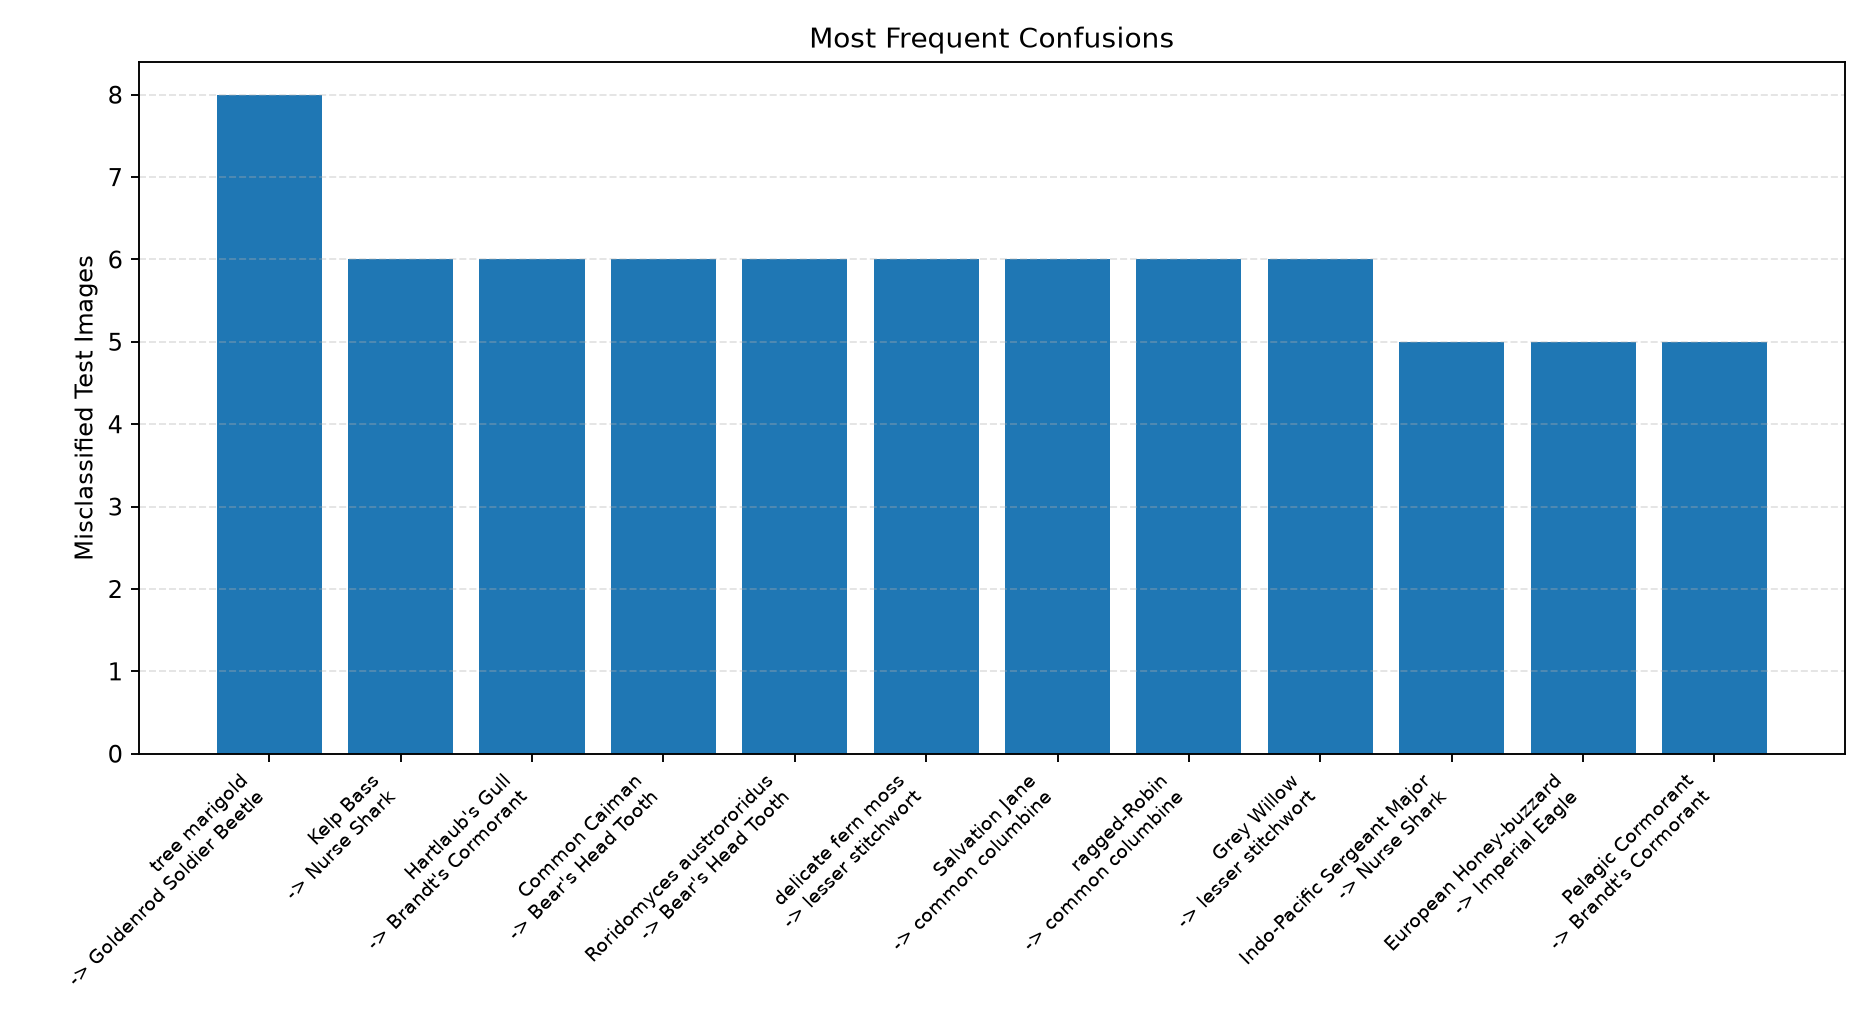

The file beside this chart, header and first rows:
method, true_class_index, pred_class_index, count, true_species, pred_species, same_genus, same_family, true_family, pred_family, example_file
Simple CNN from scratch, 341, 8, 8, Tithonia tubaeformis (tree marigold), Chauliognathus pensylvanicus (Goldenrod …, 0, 0, Asteraceae, Cantharidae, val/07047_Plantae_Tracheophyta_Magnoliop…
Simple CNN from scratch, 138, 219, 6, Paralabrax clathratus (Kelp Bass), Ginglymostoma cirratum (Nurse Shark), 0, 0, Serranidae, Ginglymostomatidae, val/02884_Animalia_Chordata_Actinopteryg…
Simple CNN from scratch, 160, 217, 6, Chroicocephalus hartlaubii (Hartlaub's G…, Phalacrocorax penicillatus (Brandt's Cor…, 0, 0, Laridae, Phalacrocoracidae, val/03398_Animalia_Chordata_Aves_Charadr…
Simple CNN from scratch, 234, 273, 6, Caiman crocodilus (Common Caiman), Hericium americanum (Bear's Head Tooth), 0, 0, Alligatoridae, Hericiaceae, val/04860_Animalia_Chordata_Reptilia_Cro…
Simple CNN from scratch, 268, 273, 6, Roridomyces austrororidus, Hericium americanum (Bear's Head Tooth), 0, 0, Mycenaceae, Hericiaceae, val/05541_Fungi_Basidiomycota_Agaricomyc…
Simple CNN from scratch, 276, 361, 6, Thuidium delicatulum (delicate fern moss…, Stellaria graminea (lesser stitchwort), 0, 0, Thuidiaceae, Caryophyllaceae, val/05756_Plantae_Bryophyta_Bryopsida_Hy…
Simple CNN from scratch, 344, 454, 6, Echium plantagineum (Salvation Jane), Aquilegia vulgaris (common columbine), 0, 0, Boraginaceae, Ranunculaceae, val/07139_Plantae_Tracheophyta_Magnoliop…
Simple CNN from scratch, 360, 454, 6, Silene flos-cuculi (ragged-Robin), Aquilegia vulgaris (common columbine), 0, 0, Caryophyllaceae, Ranunculaceae, val/07451_Plantae_Tracheophyta_Magnoliop…
Simple CNN from scratch, 440, 361, 6, Salix cinerea (Grey Willow), Stellaria graminea (lesser stitchwort), 0, 0, Salicaceae, Caryophyllaceae, val/08869_Plantae_Tracheophyta_Magnoliop…
Simple CNN from scratch, 136, 219, 5, Abudefduf vaigiensis (Indo-Pacific Serge…, Ginglymostoma cirratum (Nurse Shark), 0, 0, Pomacentridae, Ginglymostomatidae, val/02866_Animalia_Chordata_Actinopteryg…
Simple CNN from scratch, 147, 146, 5, Pernis apivorus (European Honey-buzzard), Aquila heliaca (Imperial Eagle), 0, 1, Accipitridae, Accipitridae, val/03177_Animalia_Chordata_Aves_Accipit…
Simple CNN from scratch, 216, 217, 5, Phalacrocorax pelagicus (Pelagic Cormora…, Phalacrocorax penicillatus (Brandt's Cor…, 1, 1, Phalacrocoracidae, Phalacrocoracidae, val/04578_Animalia_Chordata_Aves_Sulifor…
Simple CNN from scratch, 225, 217, 5, Lynx canadensis (Canada Lynx), Phalacrocorax penicillatus (Brandt's Cor…, 0, 0, Felidae, Phalacrocoracidae, val/04680_Animalia_Chordata_Mammalia_Car…
Simple CNN from scratch, 239, 274, 5, Lampropeltis triangulum (Eastern Milksna…, Xylobolus frustulatus (ceramic parchment…, 0, 0, Colubridae, Stereaceae, val/04925_Animalia_Chordata_Reptilia_Squ…
Simple CNN from scratch, 255, 273, 5, Phidiana hiltoni (Hilton's Aeolid), Hericium americanum (Bear's Head Tooth), 0, 0, Facelinidae, Hericiaceae, val/05312_Animalia_Mollusca_Gastropoda_N…
Simple CNN from scratch, 409, 454, 5, Ajuga genevensis (Blue Bugle), Aquilegia vulgaris (common columbine), 0, 0, Lamiaceae, Ranunculaceae, val/08426_Plantae_Tracheophyta_Magnoliop…
Simple CNN from scratch, 452, 8, 5, Adonis vernalis (Spring Adonis), Chauliognathus pensylvanicus (Goldenrod …, 0, 0, Ranunculaceae, Cantharidae, val/09202_Plantae_Tracheophyta_Magnoliop…
Simple CNN from scratch, 474, 279, 5, Bursera microphylla (elephant tree), Ephedra trifurca (longleaf ephedra), 0, 0, Burseraceae, Ephedraceae, val/09550_Plantae_Tracheophyta_Magnoliop…
Simple CNN from scratch, 12, 66, 4, Henosepilachna vigintioctopunctata (Hadd…, Iambrix salsala (Chestnut Bob), 0, 0, Coccinellidae, Hesperiidae, val/00326_Animalia_Arthropoda_Insecta_Co…
Simple CNN from scratch, 20, 8, 4, Copestylum mexicanum (Mexican Cactus Fly…, Chauliognathus pensylvanicus (Goldenrod …, 0, 0, Syrphidae, Cantharidae, val/00461_Animalia_Arthropoda_Insecta_Di…
Simple CNN from scratch, 39, 8, 4, Augochlora pura (Pure Green Sweat Bee), Chauliognathus pensylvanicus (Goldenrod …, 0, 0, Halictidae, Cantharidae, val/00774_Animalia_Arthropoda_Insecta_Hy…
Simple CNN from scratch, 40, 8, 4, Augochloropsis metallica (Metallic Epaul…, Chauliognathus pensylvanicus (Goldenrod …, 0, 0, Halictidae, Cantharidae, val/00775_Animalia_Arthropoda_Insecta_Hy…
Simple CNN from scratch, 45, 110, 4, Parapoynx diminutalis (Hydrilla Leafcutt…, Cydia latiferreana (Filbertworm Moth), 0, 0, Crambidae, Tortricidae, val/00921_Animalia_Arthropoda_Insecta_Le…
Simple CNN from scratch, 47, 110, 4, Pyrausta volupialis (Volupial Pyrausta M…, Cydia latiferreana (Filbertworm Moth), 0, 0, Crambidae, Tortricidae, val/00937_Animalia_Arthropoda_Insecta_Le…
Simple CNN from scratch, 65, 247, 4, Erynnis juvenalis (Juvenal's Duskywing), Crotalus oreganus (Western Rattlesnake), 0, 0, Hesperiidae, Viperidae, val/01362_Animalia_Arthropoda_Insecta_Le…
Simple CNN from scratch, 69, 39, 4, Polites mystic (Long Dash Skipper), Augochlora pura (Pure Green Sweat Bee), 0, 0, Hesperiidae, Halictidae, val/01393_Animalia_Arthropoda_Insecta_Le…
Simple CNN from scratch, 73, 66, 4, Anthene emolus (Common Ciliate Blue), Iambrix salsala (Chestnut Bob), 0, 0, Lycaenidae, Hesperiidae, val/01439_Animalia_Arthropoda_Insecta_Le…
Simple CNN from scratch, 89, 76, 4, Euphydryas phaeton (Baltimore Checkerspo…, Cyaniris semiargus (Mazarine Blue), 0, 0, Nymphalidae, Lycaenidae, val/01854_Animalia_Arthropoda_Insecta_Le…
Simple CNN from scratch, 92, 217, 4, Smyrna blomfildia (Blomfild's Beauty), Phalacrocorax penicillatus (Brandt's Cor…, 0, 0, Nymphalidae, Phalacrocoracidae, val/01968_Animalia_Arthropoda_Insecta_Le…
Simple CNN from scratch, 98, 46, 4, Moodna ostrinella (Darker Moodna Moth), Perispasta caeculalis (Titian Peale's Cr…, 0, 0, Pyralidae, Crambidae, val/02129_Animalia_Arthropoda_Insecta_Le…
